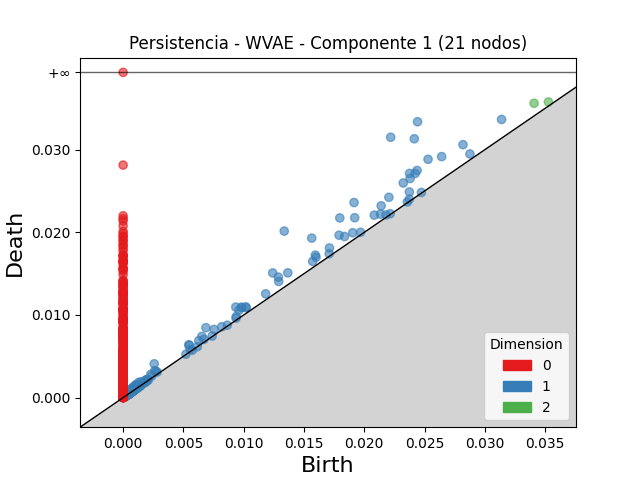

The file beside this chart, header and first rows:
dimension, birth, death
2, 0.03408, 0.03561
2, 0.03527, 0.03577
2, 0.0008687, 0.0009774
2, 0.001338, 0.001432
2, 0.0005501, 0.0006414
2, 0.001003, 0.00108
2, 0.001271, 0.00134
2, 0.0005729, 0.0006418
2, 0.001337, 0.001401
2, 0.001213, 0.001272
2, 0.000818, 0.0008754
2, 0.000561, 0.0006184
2, 0.0005542, 0.0006088
2, 0.0004619, 0.0005148
2, 0.0009115, 0.0009629
2, 0.0005752, 0.0006267
2, 0.0007596, 0.0008087
2, 0.0008086, 0.0008564
2, 0.001141, 0.001188
2, 0.0004498, 0.0004944
2, 0.0007387, 0.000783
2, 0.0003954, 0.0004385
2, 0.000838, 0.0008791
2, 0.00102, 0.00106
2, 0.001203, 0.001243
2, 0.000577, 0.0006165
2, 0.0007603, 0.0007997
2, 0.0003164, 0.0003547
2, 0.0003466, 0.0003831
2, 0.0004141, 0.0004506
2, 0.0004254, 0.0004615
2, 0.0003999, 0.0004349
2, 0.0003464, 0.0003814
2, 0.0007574, 0.0007924
2, 0.0006069, 0.0006415
2, 0.0005721, 0.0006065
2, 0.001109, 0.001143
2, 0.0005015, 0.0005352
2, 0.0004608, 0.0004937
2, 0.000867, 0.0008997
2, 0.0005729, 0.0006045
2, 0.001118, 0.001149
2, 0.0003602, 0.0003911
2, 0.0006736, 0.0007041
2, 0.0005322, 0.0005619
2, 0.0005233, 0.0005518
2, 0.0006379, 0.0006661
2, 0.000895, 0.000923
2, 0.0005496, 0.0005762
2, 0.0003899, 0.0004164
2, 0.000364, 0.0003905
2, 0.0005977, 0.000624
2, 0.0006123, 0.0006382
2, 0.0005057, 0.0005316
2, 0.0006016, 0.0006274
2, 0.0004819, 0.0005075
2, 0.000444, 0.0004695
2, 0.0004234, 0.0004487
2, 0.0004311, 0.000456
2, 0.0004949, 0.0005193
... 4,595 more rows
